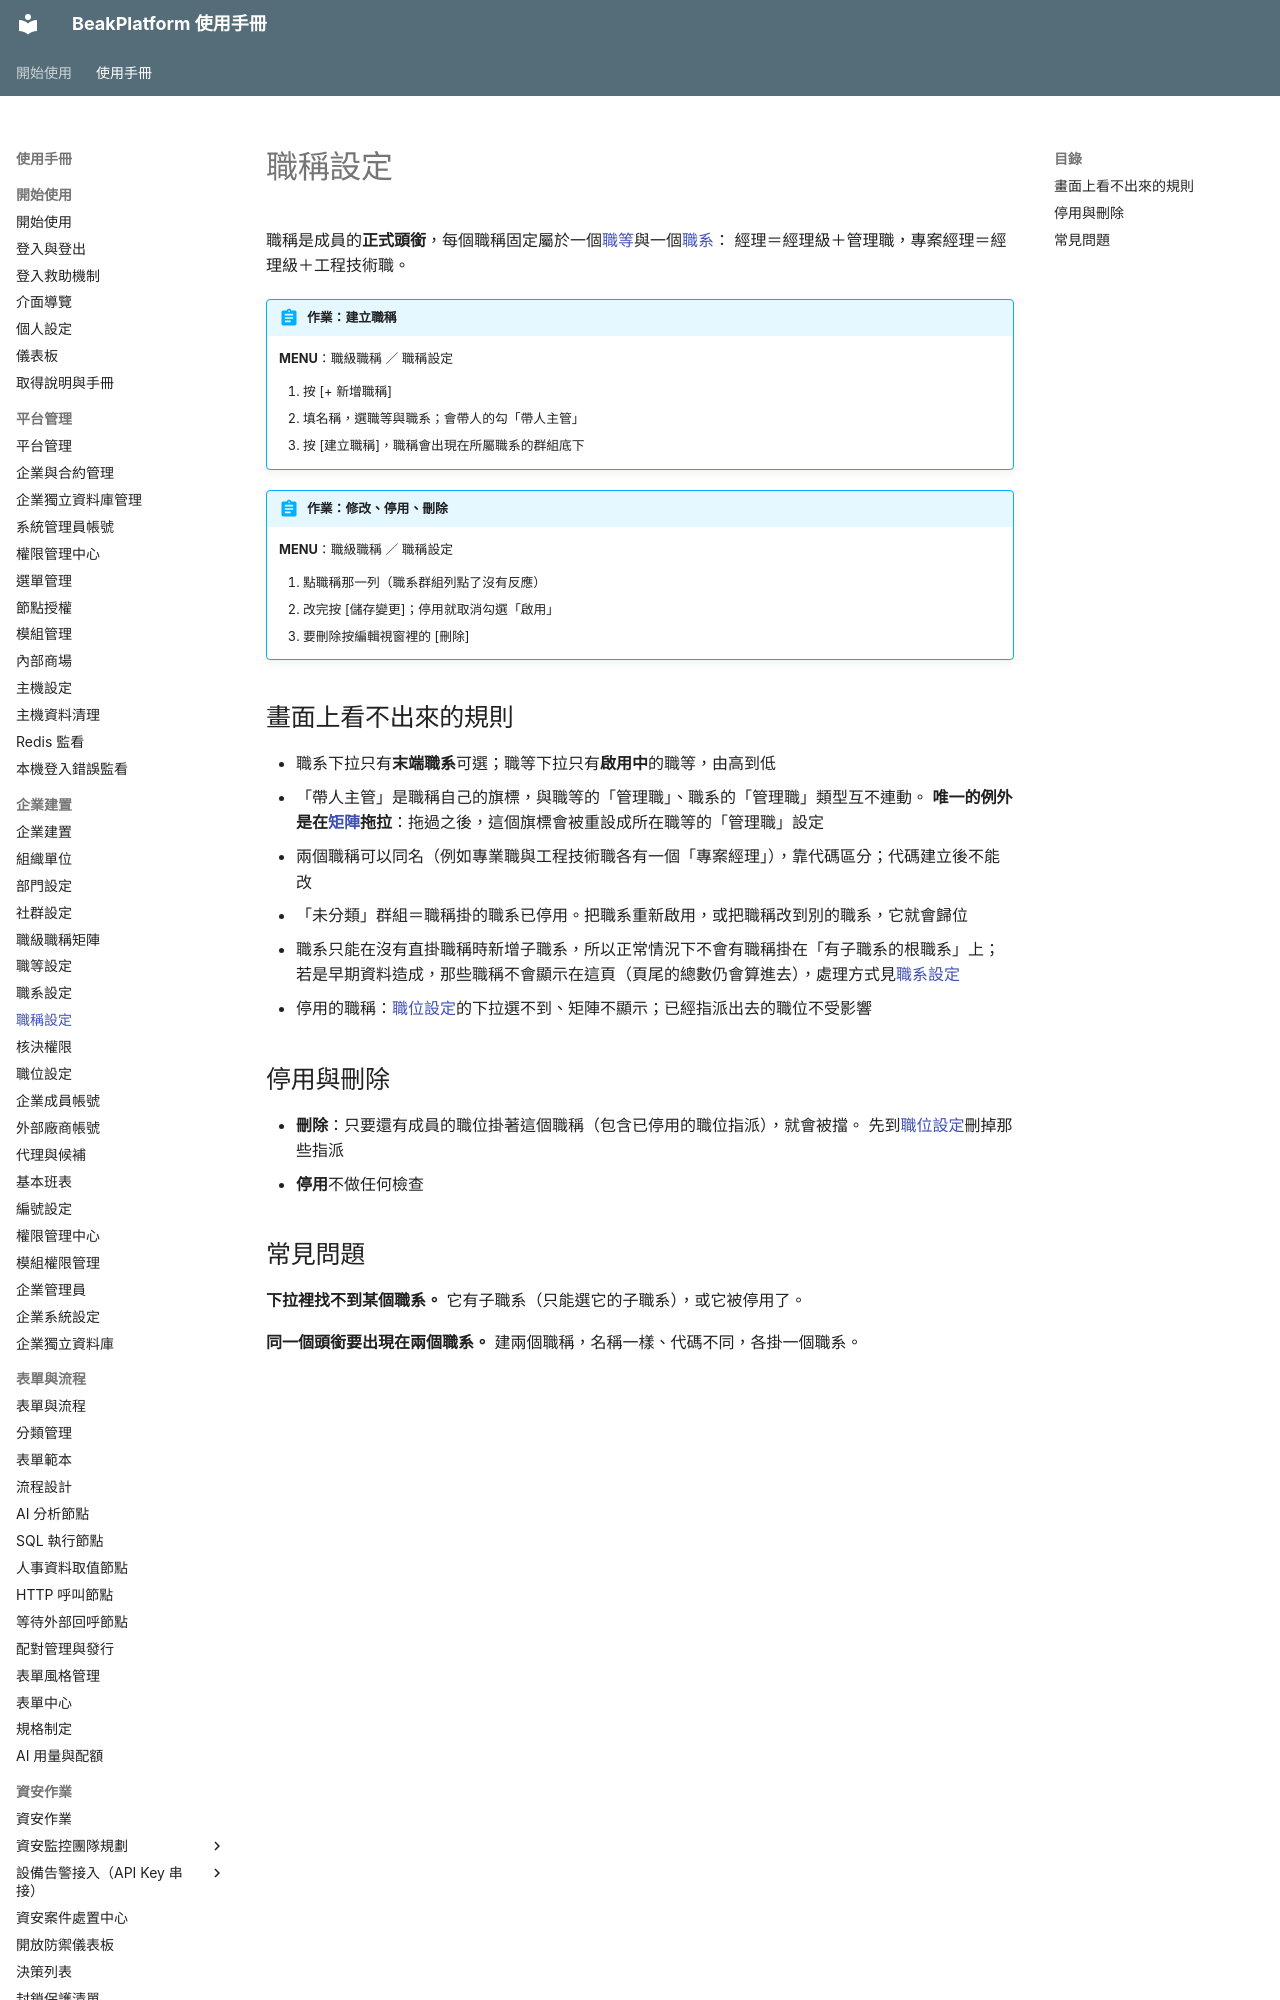

repository: ethan-beakmask/BeakPlatform · page: manual/03_org_setup/job_titles.html · generator: mkdocs

---
title: 職稱設定
audience: ORG_ADMIN
order: 70
nav_menu: job_titles
requires:
  - manual/03_org_setup/job_levels
  - manual/03_org_setup/job_families
produces:
  - 職稱清單
covers:
  - backend/app/web/job_titles.py
  - backend/app/templates/pages/job_titles/*.html
  - backend/app/static/js/job-titles.js
  - backend/app/static/css/job-titles.css
---

# 職稱設定

職稱是成員的**正式頭銜**，每個職稱固定屬於一個[職等](job_levels.md)與一個[職系](job_families.md)：
經理＝經理級＋管理職，專案經理＝經理級＋工程技術職。

!!! abstract "作業：建立職稱"
    **MENU**：職級職稱 ／ 職稱設定

    1. 按 [+ 新增職稱]
    2. 填名稱，選職等與職系；會帶人的勾「帶人主管」
    3. 按 [建立職稱]，職稱會出現在所屬職系的群組底下

!!! abstract "作業：修改、停用、刪除"
    **MENU**：職級職稱 ／ 職稱設定

    1. 點職稱那一列（職系群組列點了沒有反應）
    2. 改完按 [儲存變更]；停用就取消勾選「啟用」
    3. 要刪除按編輯視窗裡的 [刪除]
